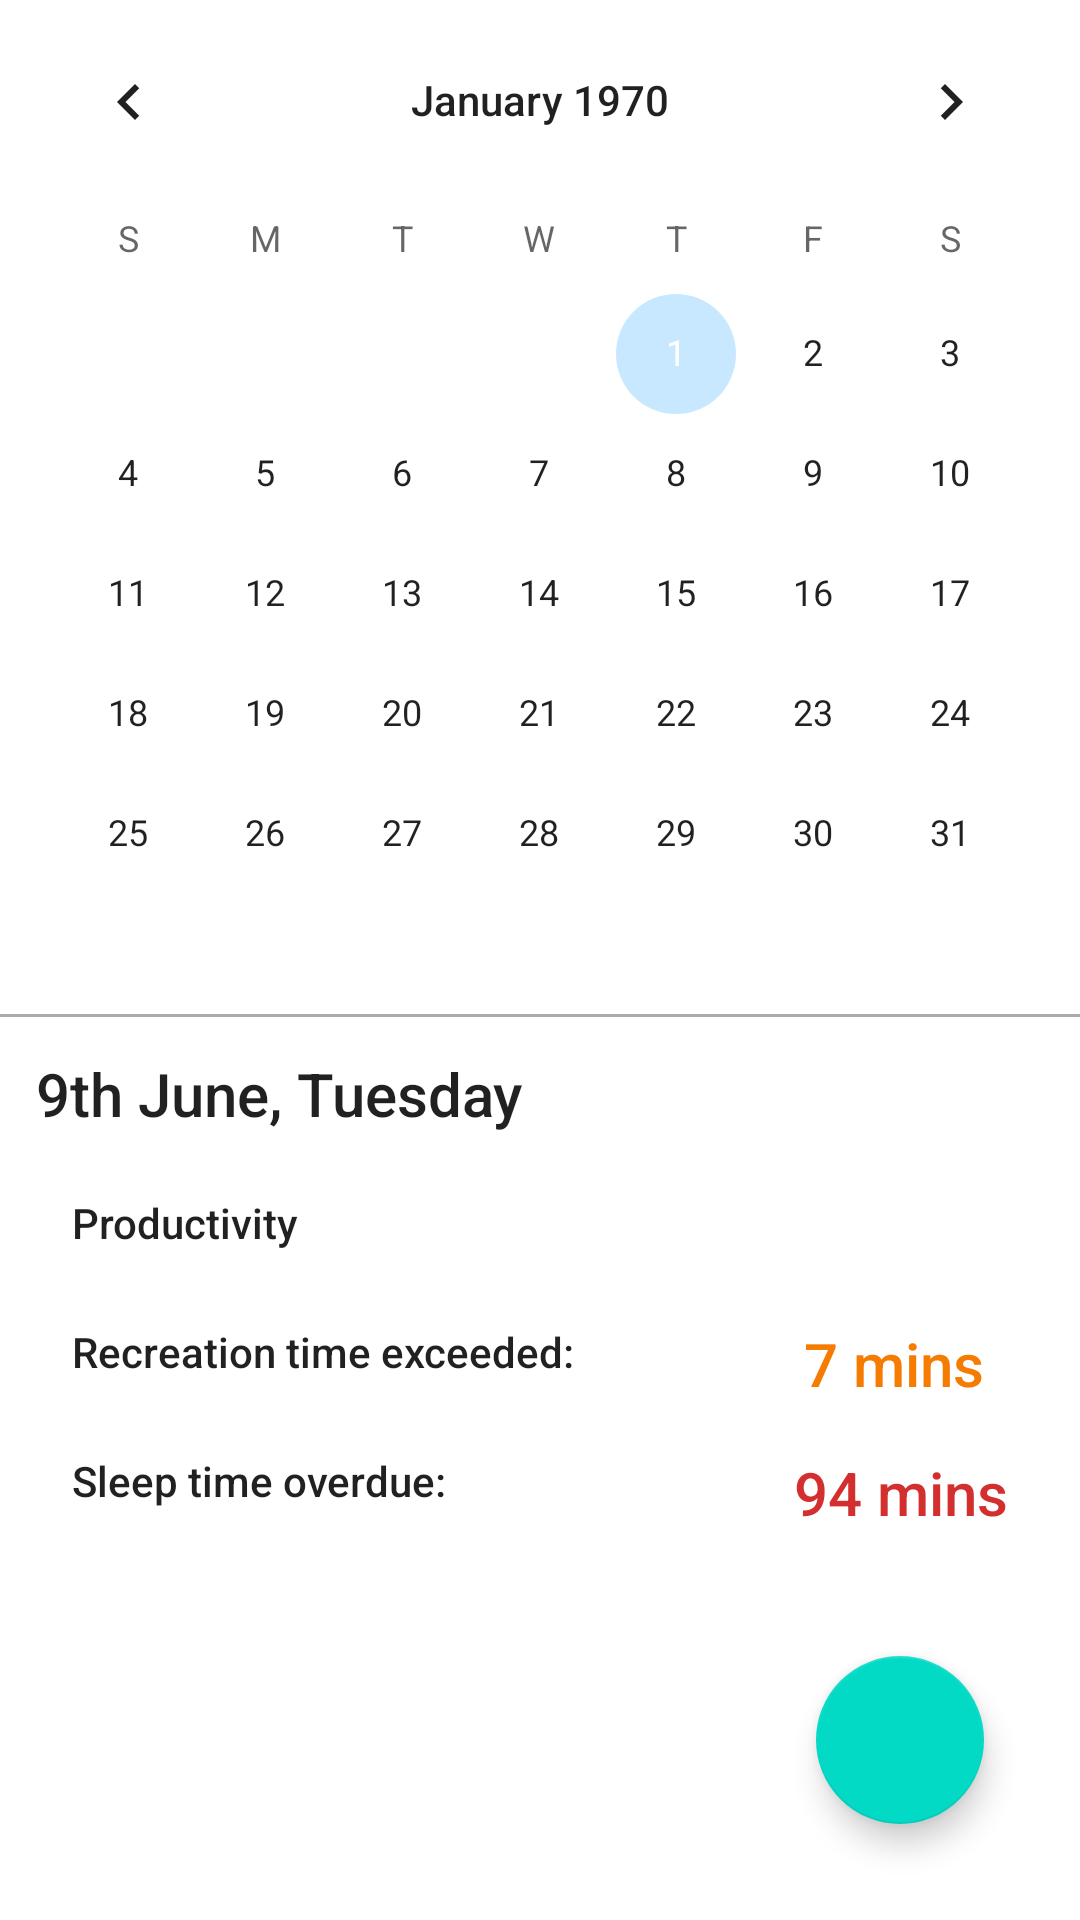

Here is an Android app screen rendered from its layout file. Give the layout XML and the strings, colors and styles it references.
<!-- AndroidManifest.xml: application theme MyMaterialTheme -->
<!-- res/layout/fragment_three.xml -->
<?xml version="1.0" encoding="utf-8"?>
<androidx.constraintlayout.widget.ConstraintLayout
    xmlns:android="http://schemas.android.com/apk/res/android"
    xmlns:app="http://schemas.android.com/apk/res-auto"
    xmlns:tools="http://schemas.android.com/tools"
    android:layout_width="match_parent"
    android:layout_height="match_parent"
    android:orientation="vertical">

    <TextView
        android:id="@+id/sleepTimeOverdue"
        style="@style/TextAppearance.AppCompat.Title"
        android:layout_width="wrap_content"
        android:layout_height="wrap_content"
        android:layout_marginEnd="24dp"
        android:text="94 mins"
        android:textColor="#D32F2F"
        app:layout_constraintEnd_toEndOf="parent"
        app:layout_constraintTop_toTopOf="@+id/sleepTimeExceededTextView" />

    <TextView
        android:id="@+id/recreationTimeExceeded"
        style="@style/TextAppearance.AppCompat.Title"
        android:layout_width="wrap_content"
        android:layout_height="wrap_content"
        android:layout_marginEnd="32dp"
        android:text="7 mins"
        android:textColor="#F57C00"
        app:layout_constraintEnd_toEndOf="parent"
        app:layout_constraintTop_toTopOf="@+id/recreationExceededTextView" />

    <TextView
        android:id="@+id/sleepTimeExceededTextView"
        style="@style/TextAppearance.AppCompat.Title"
        android:layout_width="wrap_content"
        android:layout_height="wrap_content"
        android:layout_marginStart="24dp"
        android:layout_marginTop="24dp"
        android:text="Sleep time overdue:"
        android:textSize="14sp"
        app:layout_constraintStart_toStartOf="parent"
        app:layout_constraintTop_toBottomOf="@+id/recreationExceededTextView" />

    <CalendarView
        android:id="@+id/calendarView3"
        android:layout_width="match_parent"
        android:layout_height="wrap_content"
        app:layout_constraintEnd_toEndOf="parent"
        app:layout_constraintStart_toStartOf="parent"
        app:layout_constraintTop_toTopOf="parent" />

    <View
        android:id="@+id/separatorLine"
        android:layout_width="match_parent"
        android:layout_height="1dp"
        android:background="@android:color/darker_gray"
        app:layout_constraintTop_toBottomOf="@+id/calendarView3"/>

    <TextView
        android:id="@+id/textView"
        style="@style/TextAppearance.AppCompat.Title"
        android:layout_width="match_parent"
        android:layout_height="wrap_content"
        android:padding="12dp"
        android:text="9th June, Tuesday"
        android:textAppearance="@style/TextAppearance.AppCompat.Display1"
        app:layout_constraintEnd_toEndOf="parent"
        app:layout_constraintHorizontal_bias="0.0"
        app:layout_constraintStart_toStartOf="parent"
        app:layout_constraintTop_toBottomOf="@+id/separatorLine" />

    <com.google.android.material.floatingactionbutton.FloatingActionButton
        android:id="@+id/floatingActionButton"
        android:layout_width="wrap_content"
        android:layout_height="wrap_content"
        android:layout_marginEnd="32dp"
        android:layout_marginBottom="32dp"
        android:clickable="true"
        app:layout_constraintBottom_toBottomOf="parent"
        app:layout_constraintEnd_toEndOf="parent"
        app:srcCompat="@drawable/rate" />

    <TextView
        android:id="@+id/productivityTextView"
        style="@style/TextAppearance.AppCompat.Title"
        android:layout_width="wrap_content"
        android:layout_height="wrap_content"
        android:layout_marginStart="24dp"
        android:layout_marginTop="8dp"
        android:text="Productivity"
        android:textSize="14sp"
        app:layout_constraintStart_toStartOf="parent"
        app:layout_constraintTop_toBottomOf="@+id/textView" />

    <TextView
        android:id="@+id/recreationExceededTextView"
        style="@style/TextAppearance.AppCompat.Title"
        android:layout_width="wrap_content"
        android:layout_height="wrap_content"
        android:layout_marginStart="24dp"
        android:layout_marginTop="24dp"
        android:text="Recreation time exceeded:"
        android:textSize="14sp"
        app:layout_constraintStart_toStartOf="parent"
        app:layout_constraintTop_toBottomOf="@+id/productivityTextView" />

</androidx.constraintlayout.widget.ConstraintLayout>
<!-- resources referenced by this layout -->
<resources>
  <style name="MyMaterialTheme" parent="MyMaterialTheme.Base">
          <item name="android:actionMenuTextColor">@color/colorBlack</item>
      </style>
  <style name="MyMaterialTheme.Base" parent="Theme.MaterialComponents.Light.DarkActionBar">
          <item name="windowNoTitle">true</item>
          <item name="windowActionBar">false</item>
          <item name="colorPrimary">@color/colorPrimary</item>
          <item name="colorPrimaryDark">@color/colorPrimaryDark</item>
          <item name="colorAccent">@color/scheduleLineColor</item>
      </style>
  <color name="colorBlack">#000000</color>
  <color name="colorPrimary">#A57F60</color>
  <color name="colorPrimaryDark">#A57F60</color>
  <color name="scheduleLineColor">#c8e8ff</color>
</resources>
